Labelled photos from "input", an image-classification folder in Likhitha462/Plant-leaf-disease-detection-using-deep-learning.github.io. The possible labels are: bacterial leaf blight, brown spot, leaf smut.

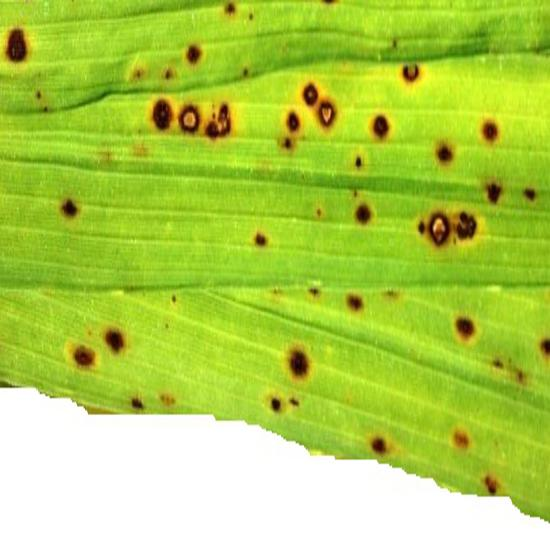
Label: brown spot

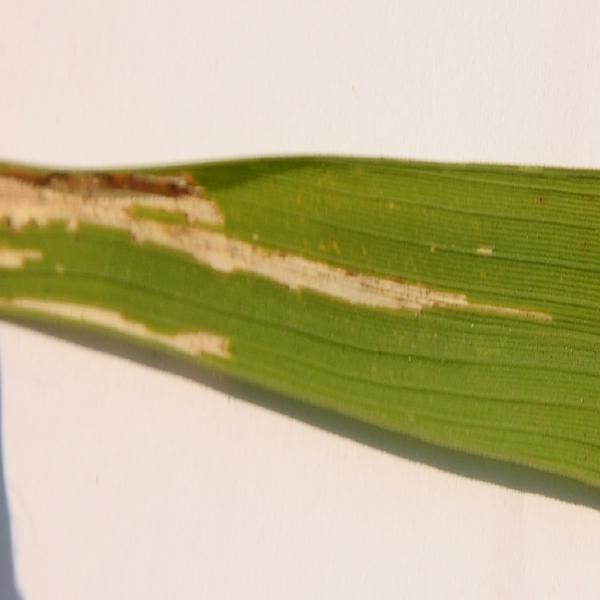
Label: bacterial leaf blight

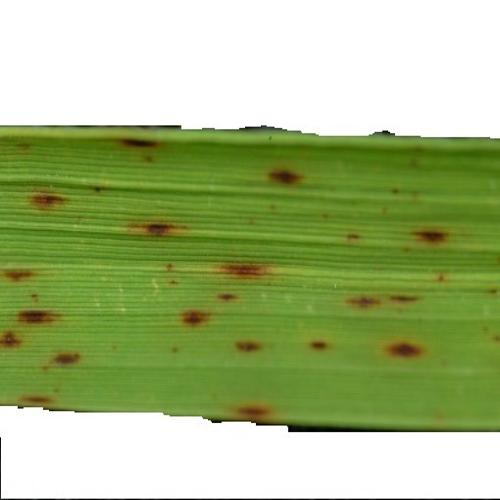
Label: leaf smut

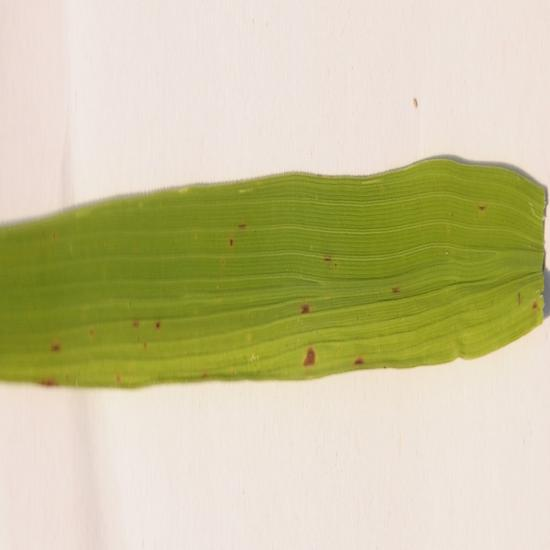
Label: brown spot

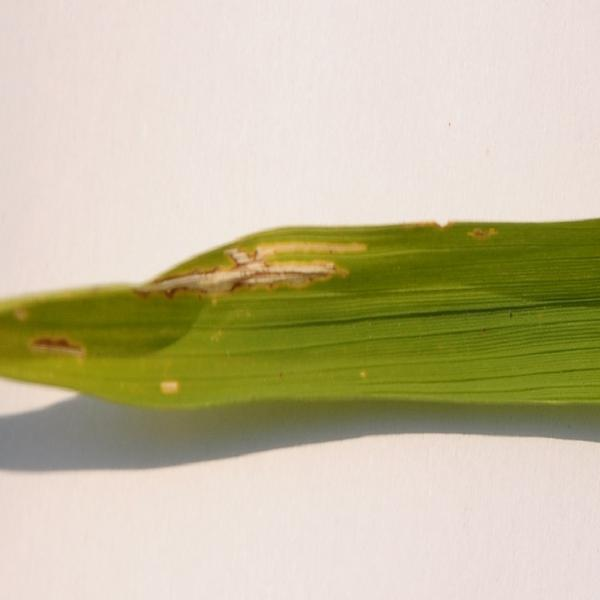
Label: bacterial leaf blight

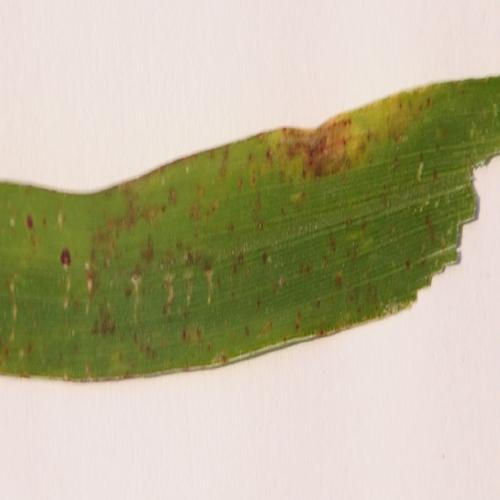
Label: leaf smut
